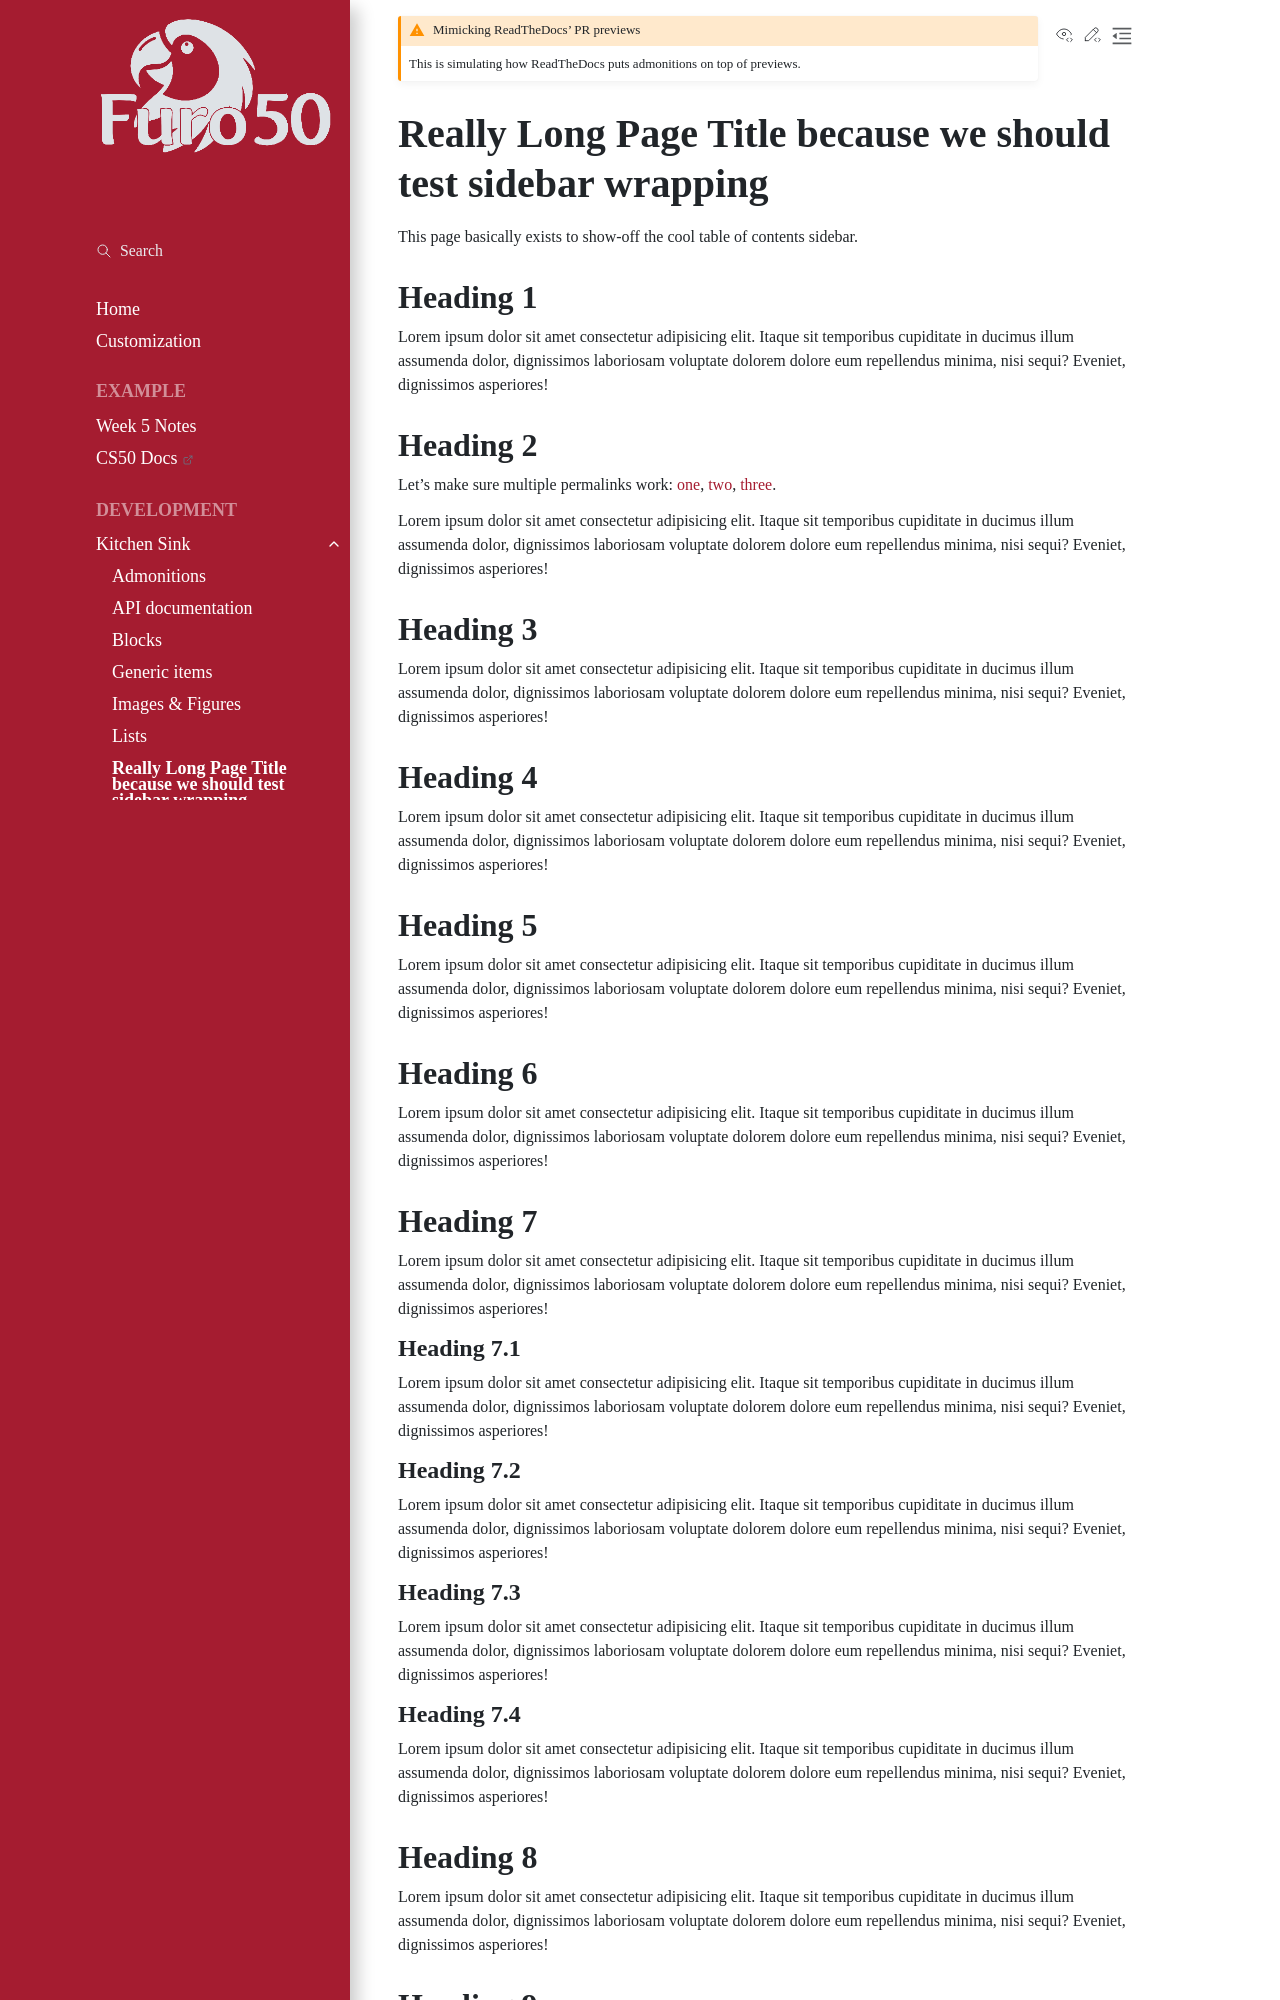

repository: ABD-01/furo50 · page: kitchen-sink/really-long/index.html · generator: sphinx

..
   Copyright (c) 2021 Pradyun Gedam
   Licensed under Creative Commons Attribution-ShareAlike 4.0 International License
   SPDX-License-Identifier: CC-BY-SA-4.0

.. admonition:: Mimicking ReadTheDocs' PR previews
    :class: warning

    This is simulating how ReadTheDocs puts admonitions on top of previews.

==============================================================
Really Long Page Title because we should test sidebar wrapping
==============================================================

This page basically exists to show-off the cool table of contents sidebar.

Heading 1
=========

Lorem ipsum dolor sit amet consectetur adipisicing elit. Itaque sit temporibus cupiditate in ducimus illum assumenda dolor, dignissimos laboriosam voluptate dolorem dolore eum repellendus minima, nisi sequi? Eveniet, dignissimos asperiores!

.. _`second-heading`:
.. _`second-heading-again`:
.. _`second-heading-yet-again`:

Heading 2
=========

Let's make sure multiple permalinks work: :ref:`one <second-heading>`, :ref:`two <second-heading-again>`, :ref:`three <second-heading-yet-again>`.

Lorem ipsum dolor sit amet consectetur adipisicing elit. Itaque sit temporibus cupiditate in ducimus illum assumenda dolor, dignissimos laboriosam voluptate dolorem dolore eum repellendus minima, nisi sequi? Eveniet, dignissimos asperiores!

Heading 3
=========

Lorem ipsum dolor sit amet consectetur adipisicing elit. Itaque sit temporibus cupiditate in ducimus illum assumenda dolor, dignissimos laboriosam voluptate dolorem dolore eum repellendus minima, nisi sequi? Eveniet, dignissimos asperiores!

Heading 4
=========

Lorem ipsum dolor sit amet consectetur adipisicing elit. Itaque sit temporibus cupiditate in ducimus illum assumenda dolor, dignissimos laboriosam voluptate dolorem dolore eum repellendus minima, nisi sequi? Eveniet, dignissimos asperiores!

Heading 5
=========

Lorem ipsum dolor sit amet consectetur adipisicing elit. Itaque sit temporibus cupiditate in ducimus illum assumenda dolor, dignissimos laboriosam voluptate dolorem dolore eum repellendus minima, nisi sequi? Eveniet, dignissimos asperiores!

Heading 6
=========

Lorem ipsum dolor sit amet consectetur adipisicing elit. Itaque sit temporibus cupiditate in ducimus illum assumenda dolor, dignissimos laboriosam voluptate dolorem dolore eum repellendus minima, nisi sequi? Eveniet, dignissimos asperiores!

Heading 7
=========

Lorem ipsum dolor sit amet consectetur adipisicing elit. Itaque sit temporibus cupiditate in ducimus illum assumenda dolor, dignissimos laboriosam voluptate dolorem dolore eum repellendus minima, nisi sequi? Eveniet, dignissimos asperiores!

Heading 7.1
-----------

Lorem ipsum dolor sit amet consectetur adipisicing elit. Itaque sit temporibus cupiditate in ducimus illum assumenda dolor, dignissimos laboriosam voluptate dolorem dolore eum repellendus minima, nisi sequi? Eveniet, dignissimos asperiores!

Heading 7.2
-----------

Lorem ipsum dolor sit amet consectetur adipisicing elit. Itaque sit temporibus cupiditate in ducimus illum assumenda dolor, dignissimos laboriosam voluptate dolorem dolore eum repellendus minima, nisi sequi? Eveniet, dignissimos asperiores!

Heading 7.3
-----------

Lorem ipsum dolor sit amet consectetur adipisicing elit. Itaque sit temporibus cupiditate in ducimus illum assumenda dolor, dignissimos laboriosam voluptate dolorem dolore eum repellendus minima, nisi sequi? Eveniet, dignissimos asperiores!
